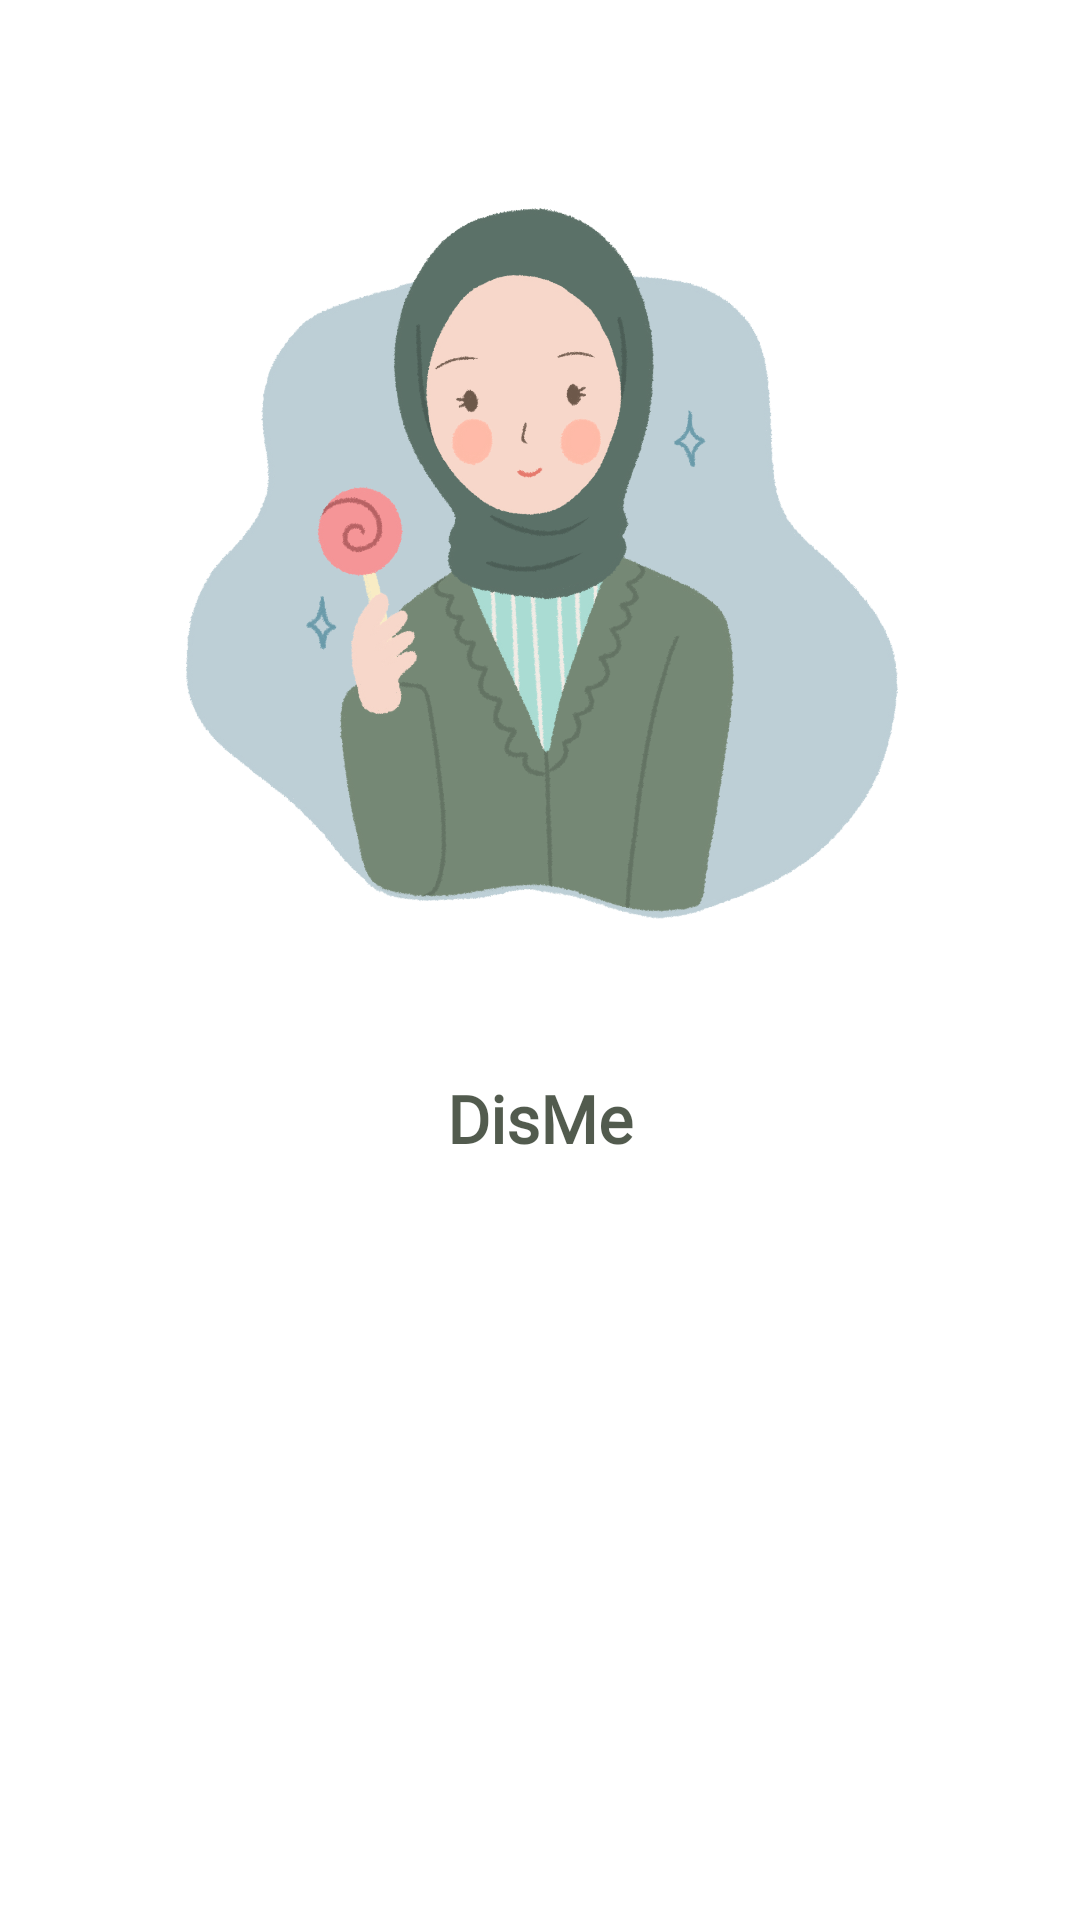

Android layout source for this screen:
<!-- AndroidManifest.xml: application theme Theme.DisMe -->
<!-- res/layout/onboard_row.xml -->
<?xml version="1.0" encoding="utf-8"?>
<LinearLayout xmlns:android="http://schemas.android.com/apk/res/android"
    android:layout_width="match_parent"
    android:layout_height="match_parent"
    android:orientation="vertical"
    android:padding="@dimen/dimen18">

     <ImageView
         android:id="@+id/image_onboard"
         android:layout_width="match_parent"
         android:layout_height="@dimen/dimen300"
         android:layout_marginTop="@dimen/dimen20"
         android:src="@drawable/img_onboard_1"
         android:layout_marginBottom="@dimen/dimen20"/>

     <TextView
         android:id="@+id/title_onboard"
         android:layout_width="match_parent"
         android:layout_height="wrap_content"
         android:gravity="center"
         style="@style/DescOnboardTextStyle"
         android:layout_marginBottom="@dimen/dimen10"/>

     <TextView
         android:id="@+id/desc_onboard"
         android:layout_width="match_parent"
         android:layout_height="wrap_content"
         android:gravity="center"
         style="@style/UsernameFriendStyle"
         android:lineSpacingExtra="@dimen/dimen10"/>

</LinearLayout>
<!-- resources referenced by this layout -->
<resources>
  <dimen name="dimen10">10dp</dimen>
  <dimen name="dimen18">18dp</dimen>
  <dimen name="dimen20">20dp</dimen>
  <dimen name="dimen300">300dp</dimen>
  <!-- drawable img_onboard_1: png bitmap (drawable-xxhdpi, 591943 bytes) -->
  <style name="DescOnboardTextStyle" parent="Theme.AppCompat.NoActionBar">
          <item name="android:text">@string/app_name</item>
          <item name="android:textSize">@dimen/font22</item>
          <item name="android:textColor">#B3091503</item>
          <item name="android:fontFamily">@font/radiocanada_regular</item>
          <item name="android:textStyle">bold</item>
      </style>
  <style name="UsernameFriendStyle">
          <item name="android:textSize">@dimen/font16</item>
          <item name="android:textColor">#80091503</item>
          <item name="android:fontFamily">@font/radiocanada_regular</item>
          <item name="android:textStyle">bold</item>
      </style>
  <style name="Theme.DisMe" parent="Theme.MaterialComponents.DayNight.DarkActionBar">
          
          <item name="colorPrimary">@color/base65</item>
          <item name="colorPrimaryVariant">@color/base70</item>
          <item name="colorOnPrimary">@color/white</item>
          
          <item name="colorSecondary">@color/base45</item>
          <item name="colorSecondaryVariant">@color/basealt</item>
          <item name="colorOnSecondary">@color/white</item>
          
          <item name="android:statusBarColor" tools:targetApi="l">?attr/colorPrimaryVariant</item>
          
      </style>
  <string name="app_name">DisMe</string>
  <dimen name="font22">22sp</dimen>
  <dimen name="font16">16sp</dimen>
  <color name="base65">#A6091503</color>
  <color name="base70">#B3091503</color>
  <color name="white">#FFFFFFFF</color>
  <color name="base45">#73091503</color>
  <color name="basealt">#525B4E</color>
</resources>
